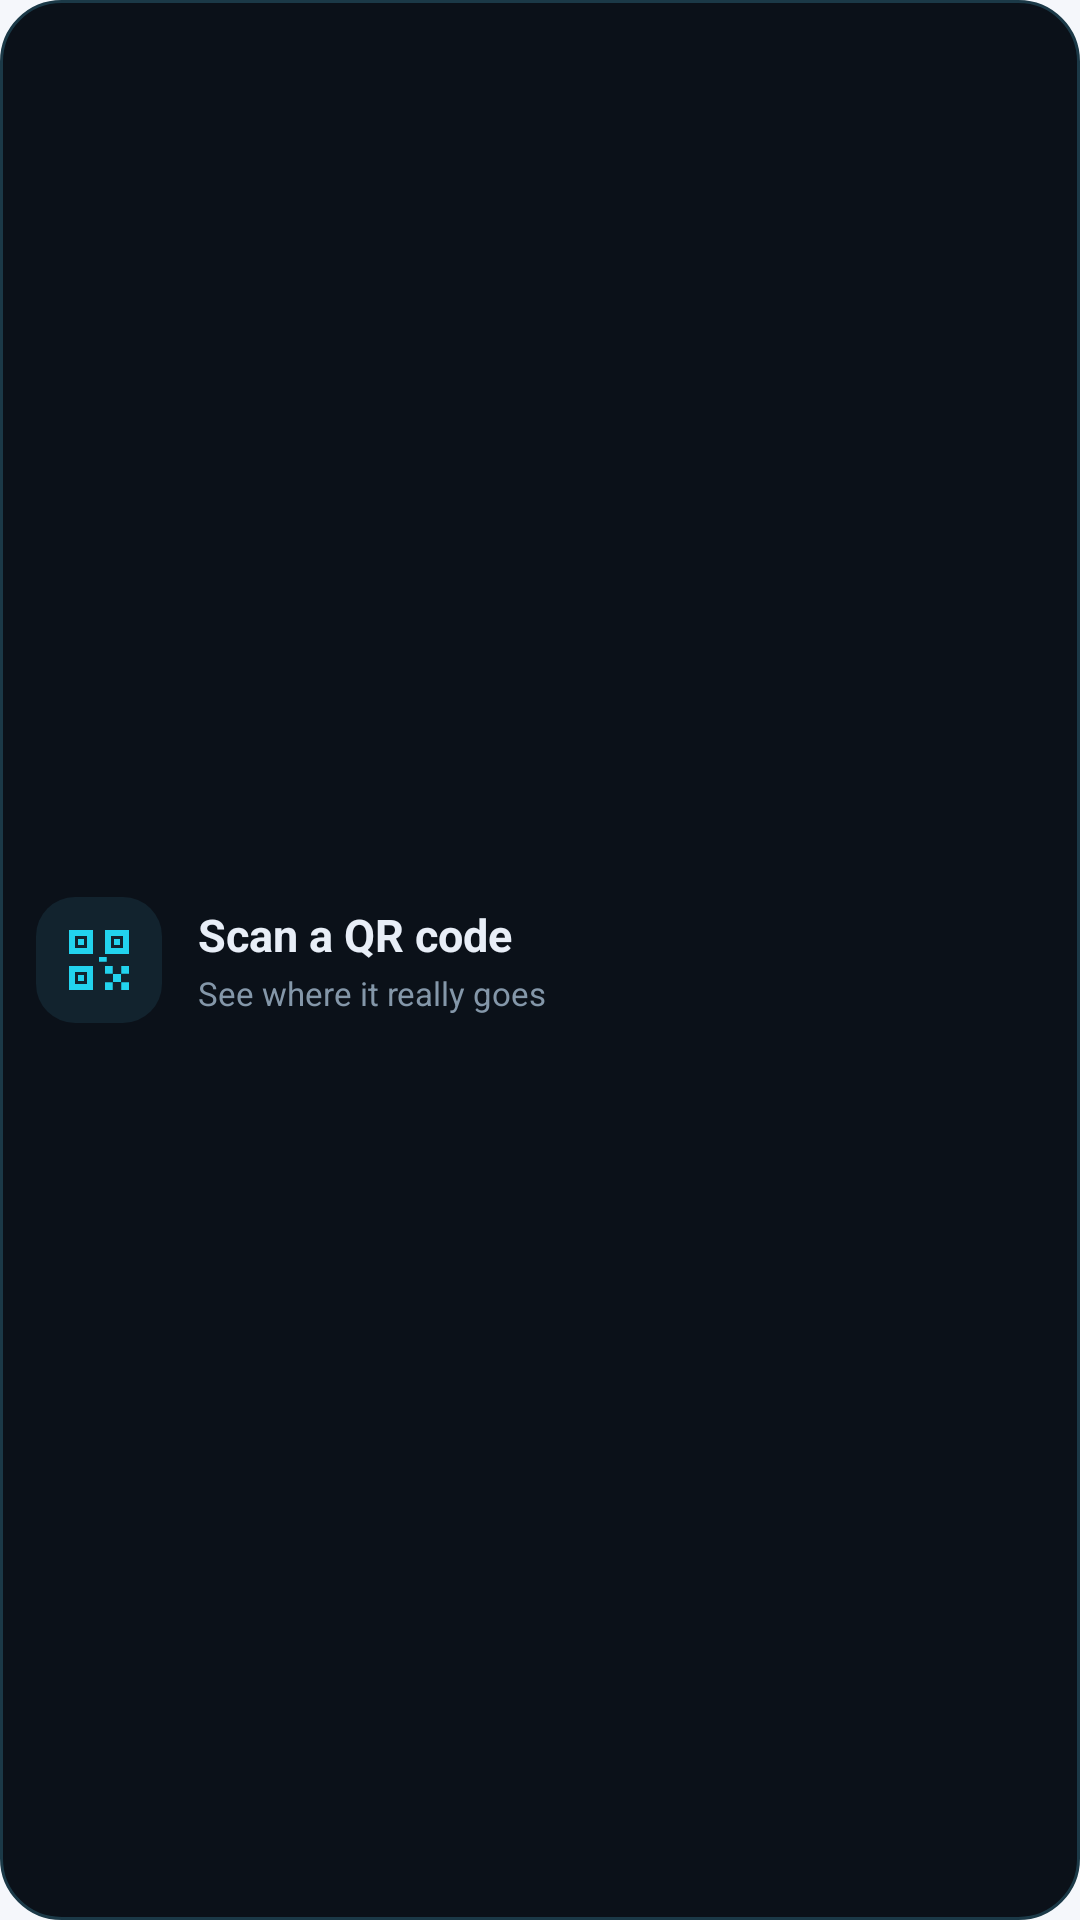

Android layout source for this screen:
<!-- AndroidManifest.xml: application theme Theme.Myrecon -->
<!-- res/layout/widget_qr.xml -->
<?xml version="1.0" encoding="utf-8"?>
<LinearLayout xmlns:android="http://schemas.android.com/apk/res/android"
    android:id="@+id/widget_qr_root"
    android:layout_width="match_parent"
    android:layout_height="match_parent"
    android:orientation="horizontal"
    android:gravity="center_vertical"
    android:padding="12dp"
    android:background="@drawable/widget_qr_bg">

    <ImageView
        android:id="@+id/widget_qr_icon"
        android:layout_width="42dp"
        android:layout_height="42dp"
        android:padding="9dp"
        android:background="@drawable/widget_qr_badge"
        android:src="@drawable/ic_qr_widget"
        android:contentDescription="@null" />

    <LinearLayout
        android:layout_width="0dp"
        android:layout_height="wrap_content"
        android:layout_weight="1"
        android:layout_marginStart="12dp"
        android:orientation="vertical">

        <TextView
            android:id="@+id/widget_qr_title"
            android:layout_width="match_parent"
            android:layout_height="wrap_content"
            android:text="@string/widget_qr_title"
            android:textSize="15sp"
            android:textStyle="bold"
            android:textColor="#E8EEF7"
            android:maxLines="1"
            android:ellipsize="end" />

        <TextView
            android:id="@+id/widget_qr_subtitle"
            android:layout_width="match_parent"
            android:layout_height="wrap_content"
            android:layout_marginTop="2dp"
            android:text="@string/widget_qr_subtitle"
            android:textSize="11sp"
            android:textColor="#8497A9"
            android:maxLines="1"
            android:ellipsize="end" />
    </LinearLayout>
</LinearLayout>
<!-- resources referenced by this layout -->
<resources>
  <!-- drawable ic_qr_widget (drawable) -->
  <?xml version="1.0" encoding="utf-8"?>
  <vector xmlns:android="http://schemas.android.com/apk/res/android"
      android:width="24dp"
      android:height="24dp"
      android:viewportWidth="24"
      android:viewportHeight="24">
  
      <path
          android:fillColor="#22D3EE"
          android:fillType="evenOdd"
          android:pathData="M2,2 h8 v8 h-8 z M4,4 v4 h4 v-4 z M5,5 h2 v2 h-2 z M14,2 h8 v8 h-8 z M16,4 v4 h4 v-4 z M17,5 h2 v2 h-2 z M2,14 h8 v8 h-8 z M4,16 v4 h4 v-4 z M5,17 h2 v2 h-2 z" />
  
      <path
          android:fillColor="#22D3EE"
          android:pathData="M14,14 h2.6 v2.6 h-2.6 z M19.4,14 h2.6 v2.6 h-2.6 z M14,19.4 h2.6 v2.6 h-2.6 z M19.4,19.4 h2.6 v2.6 h-2.6 z M16.7,16.7 h2.6 v2.6 h-2.6 z M12,11 h2.6 v1.6 h-2.6 z" />
  </vector>
  <!-- drawable widget_qr_badge (drawable) -->
  <?xml version="1.0" encoding="utf-8"?>
  <shape xmlns:android="http://schemas.android.com/apk/res/android" android:shape="rectangle">
      <solid android:color="#12232E" />
      <corners android:radius="13dp" />
  </shape>
  <!-- drawable widget_qr_bg (drawable) -->
  <?xml version="1.0" encoding="utf-8"?>
  <shape xmlns:android="http://schemas.android.com/apk/res/android" android:shape="rectangle">
      <solid android:color="#0B1119" />
      <corners android:radius="20dp" />
      <stroke android:width="1dp" android:color="#1B3947" />
  </shape>
  <string name="widget_qr_subtitle">See where it really goes</string>
  <string name="widget_qr_title">Scan a QR code</string>
  <style name="Theme.Myrecon" parent="Base.Theme.Myrecon" />
  <style name="Base.Theme.Myrecon" parent="android:Theme.Material.Light.NoActionBar">
          <item name="android:windowBackground">@color/recon_bg</item>
          <item name="android:statusBarColor">@color/recon_bg</item>
          <item name="android:navigationBarColor">@color/recon_bg</item>
          <item name="android:windowLightStatusBar">true</item>
      </style>
  <color name="recon_bg">#FFF5F7FB</color>
</resources>
